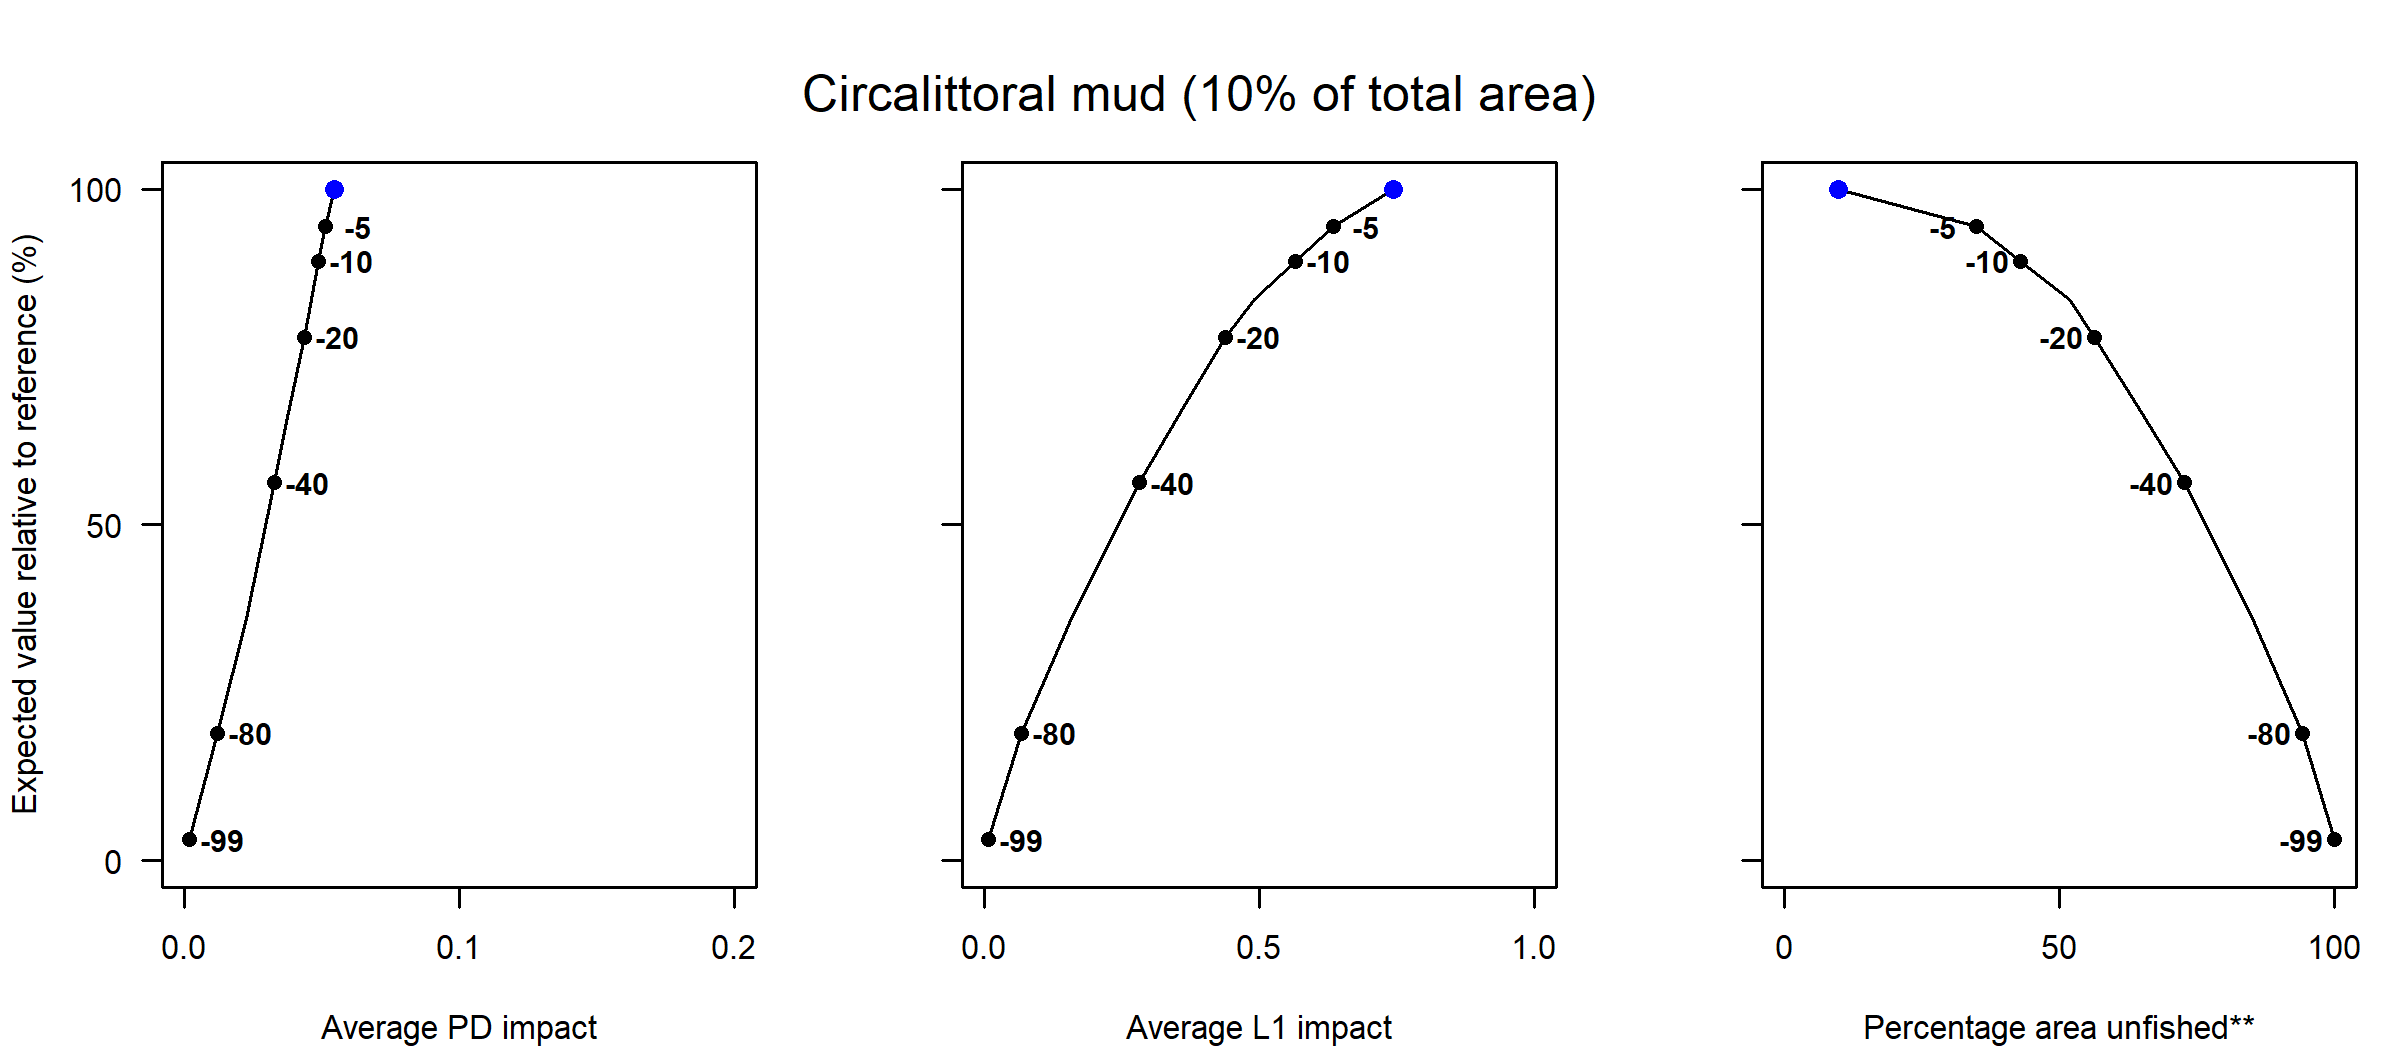

The table this chart was drawn from, first rows:
Effort reduction (%), PD impact, L1 impact, Unfished area (%), Decline in value (%), Decline in weight (%)
0, 0.05, 0.74, 9.92, 100, 100
5, 0.05, 0.64, 34.84, 94.44, 93.75
10, 0.05, 0.57, 42.97, 89.25, 88.39
15, 0.05, 0.49, 51.76, 83.58, 82.7
20, 0.04, 0.44, 56.29, 77.96, 76.81
30, 0.04, 0.36, 64.9, 66.76, 65.63
40, 0.03, 0.28, 72.76, 56.3, 55.13
60, 0.02, 0.16, 85.18, 36.14, 35.68
80, 0.01, 0.07, 94.23, 18.98, 19.38
99, 0, 0.01, 100, 3.11, 3.52
